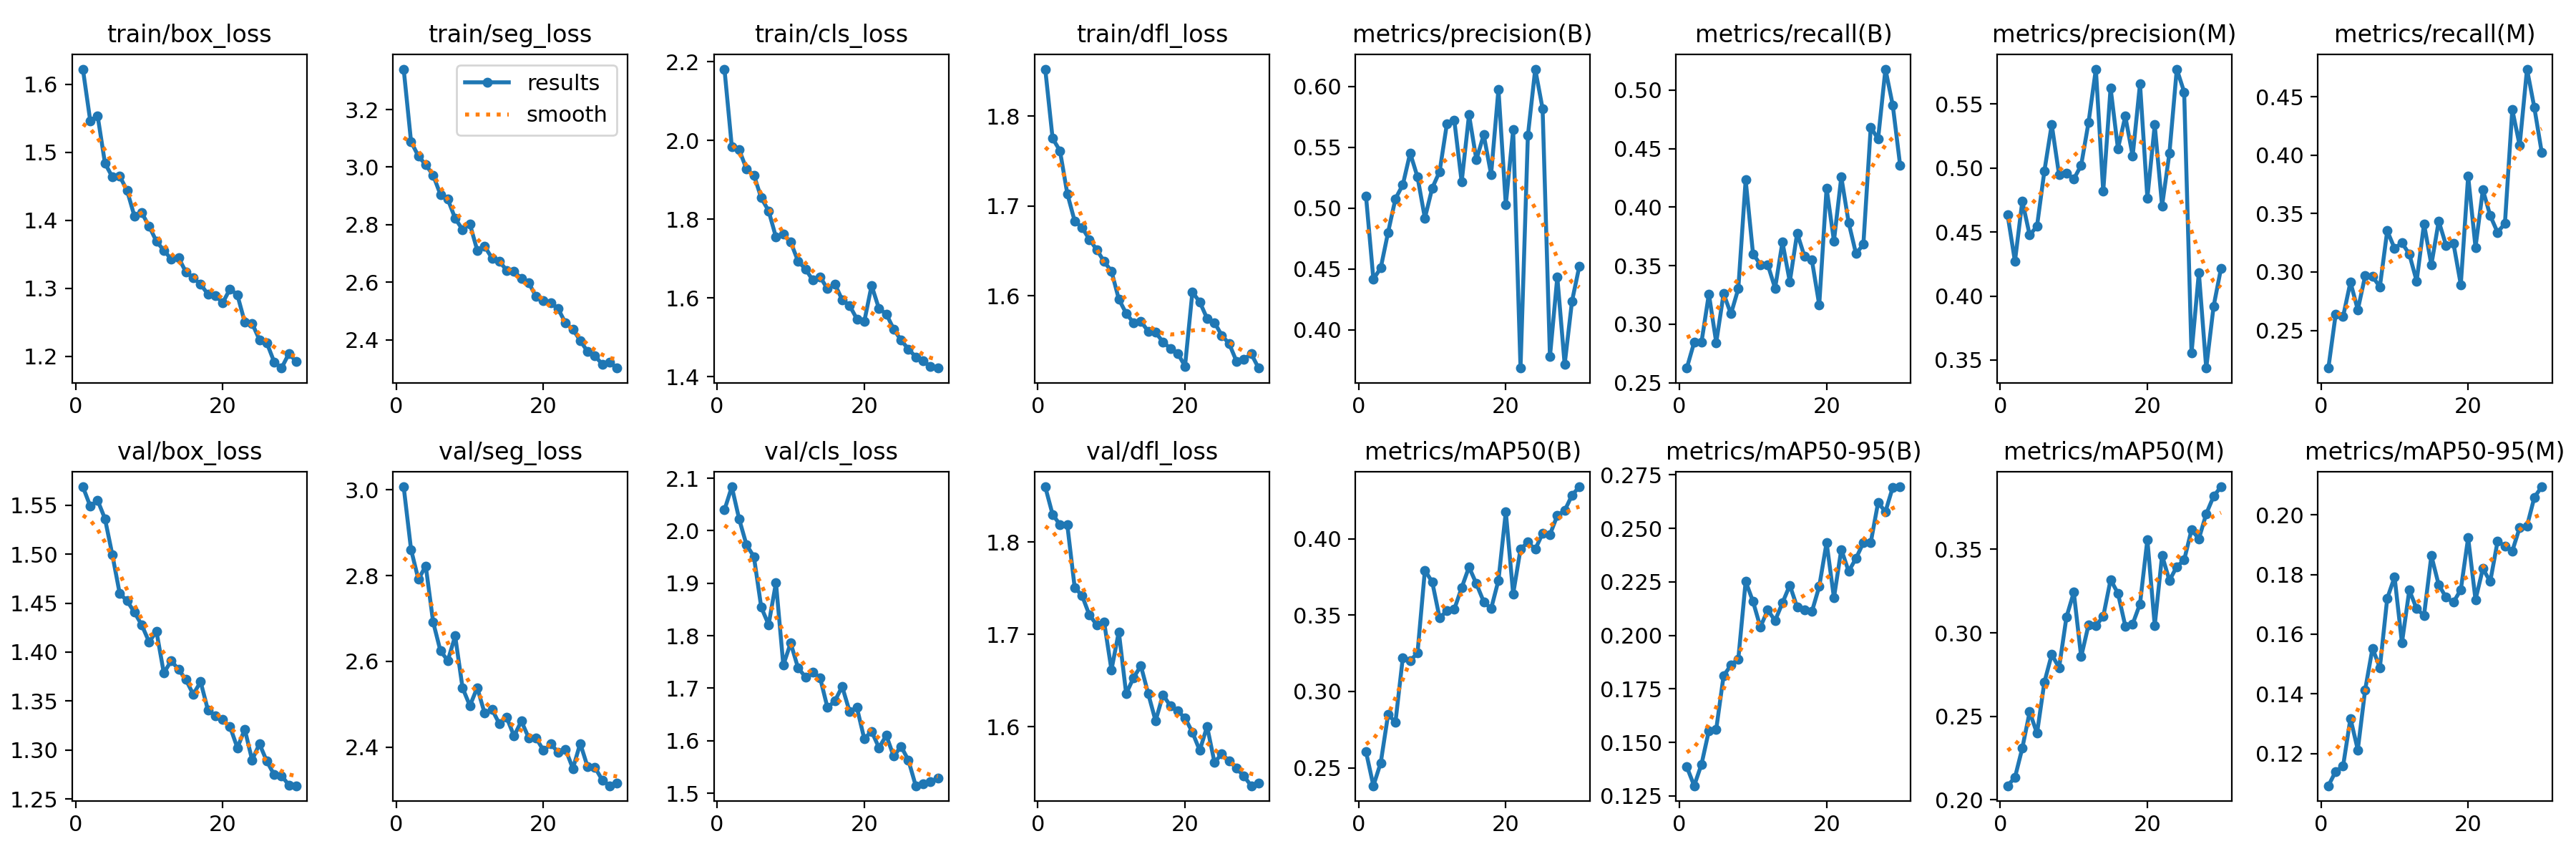

The file beside this chart, header and first rows:
epoch, time, train/box_loss, train/seg_loss, train/cls_loss, train/dfl_loss, metrics/precision(B), metrics/recall(B), metrics/mAP50(B), metrics/mAP50-95(B), metrics/precision(M), metrics/recall(M), metrics/mAP50(M), metrics/mAP50-95(M), val/box_loss, val/seg_loss, val/cls_loss, val/dfl_loss, lr/pg0, lr/pg1, lr/pg2
1, 130.6, 1.622, 3.341, 2.182, 1.853, 0.5097, 0.2624, 0.2605, 0.1385, 0.4635, 0.2177, 0.2084, 0.1093, 1.569, 3.007, 2.04, 1.86, 0.001663, 0.001663, 0.001663
2, 213.7, 1.546, 3.089, 1.984, 1.775, 0.4416, 0.2844, 0.2382, 0.1297, 0.4271, 0.264, 0.2133, 0.1141, 1.549, 2.861, 2.084, 1.83, 0.00322, 0.00322, 0.00322
3, 290, 1.554, 3.038, 1.977, 1.762, 0.4508, 0.2847, 0.2533, 0.1398, 0.4741, 0.2617, 0.2309, 0.1158, 1.555, 2.791, 2.022, 1.819, 0.004667, 0.004667, 0.004667
4, 365.9, 1.484, 3.008, 1.927, 1.714, 0.4801, 0.3257, 0.2849, 0.1555, 0.4476, 0.2913, 0.2526, 0.1318, 1.536, 2.823, 1.973, 1.819, 0.004505, 0.004505, 0.004505
5, 441.9, 1.464, 2.972, 1.912, 1.683, 0.5077, 0.2843, 0.2799, 0.1561, 0.4546, 0.2676, 0.2398, 0.1213, 1.499, 2.692, 1.951, 1.751, 0.00434, 0.00434, 0.00434
6, 518.4, 1.465, 2.904, 1.854, 1.676, 0.5191, 0.326, 0.3221, 0.1811, 0.4976, 0.2967, 0.2704, 0.1414, 1.46, 2.624, 1.854, 1.742, 0.004175, 0.004175, 0.004175
7, 595.4, 1.444, 2.888, 1.821, 1.663, 0.5452, 0.3088, 0.3201, 0.1861, 0.5341, 0.296, 0.287, 0.1553, 1.452, 2.602, 1.821, 1.721, 0.00401, 0.00401, 0.00401
8, 671.6, 1.406, 2.821, 1.755, 1.651, 0.5255, 0.3302, 0.3253, 0.1889, 0.4947, 0.2873, 0.2791, 0.1488, 1.441, 2.659, 1.901, 1.711, 0.003845, 0.003845, 0.003845
9, 747.9, 1.411, 2.783, 1.762, 1.638, 0.4918, 0.4232, 0.3794, 0.2252, 0.4961, 0.3352, 0.3094, 0.172, 1.428, 2.538, 1.744, 1.714, 0.00368, 0.00368, 0.00368
10, 823.6, 1.391, 2.802, 1.742, 1.627, 0.5165, 0.3601, 0.3718, 0.2158, 0.4915, 0.3201, 0.3243, 0.1791, 1.41, 2.496, 1.786, 1.662, 0.003515, 0.003515, 0.003515
11, 899.6, 1.369, 2.711, 1.694, 1.596, 0.53, 0.3509, 0.3483, 0.2039, 0.5022, 0.325, 0.2857, 0.1571, 1.421, 2.538, 1.739, 1.703, 0.00335, 0.00335, 0.00335
12, 975.7, 1.356, 2.725, 1.674, 1.58, 0.5695, 0.3509, 0.3529, 0.2118, 0.5356, 0.3152, 0.3046, 0.1747, 1.379, 2.479, 1.722, 1.636, 0.003185, 0.003185, 0.003185
13, 1053, 1.343, 2.683, 1.646, 1.57, 0.5719, 0.3306, 0.354, 0.2069, 0.5773, 0.2922, 0.3043, 0.1685, 1.391, 2.488, 1.73, 1.653, 0.00302, 0.00302, 0.00302
14, 1129, 1.345, 2.673, 1.653, 1.571, 0.5215, 0.37, 0.368, 0.2151, 0.4818, 0.3411, 0.3097, 0.1663, 1.382, 2.454, 1.72, 1.666, 0.002855, 0.002855, 0.002855
15, 1205, 1.324, 2.641, 1.623, 1.56, 0.5765, 0.3362, 0.3816, 0.2234, 0.5626, 0.306, 0.3318, 0.1863, 1.372, 2.469, 1.663, 1.636, 0.00269, 0.00269, 0.00269
16, 1281, 1.316, 2.637, 1.636, 1.559, 0.5398, 0.3778, 0.3706, 0.2132, 0.5152, 0.3435, 0.3237, 0.1765, 1.357, 2.426, 1.675, 1.606, 0.002525, 0.002525, 0.002525
17, 1358, 1.306, 2.613, 1.595, 1.548, 0.5602, 0.3578, 0.3588, 0.212, 0.5405, 0.3227, 0.3041, 0.1723, 1.37, 2.46, 1.703, 1.635, 0.00236, 0.00236, 0.00236
18, 1435, 1.291, 2.598, 1.581, 1.541, 0.5276, 0.3548, 0.3542, 0.2111, 0.5094, 0.3245, 0.3053, 0.1707, 1.341, 2.421, 1.656, 1.623, 0.002195, 0.002195, 0.002195
19, 1511, 1.289, 2.55, 1.547, 1.536, 0.5975, 0.3164, 0.3728, 0.2228, 0.5658, 0.2892, 0.3174, 0.1749, 1.335, 2.421, 1.663, 1.617, 0.00203, 0.00203, 0.00203
20, 1589, 1.279, 2.535, 1.54, 1.522, 0.5028, 0.4163, 0.4178, 0.2434, 0.4766, 0.3821, 0.3559, 0.1923, 1.331, 2.392, 1.604, 1.61, 0.001865, 0.001865, 0.001865
21, 1683, 1.299, 2.528, 1.632, 1.604, 0.5642, 0.371, 0.3639, 0.2176, 0.5338, 0.3211, 0.3044, 0.1716, 1.324, 2.407, 1.618, 1.594, 0.0017, 0.0017, 0.0017
22, 1757, 1.29, 2.507, 1.573, 1.593, 0.3687, 0.4257, 0.3933, 0.2402, 0.4705, 0.3703, 0.3463, 0.1819, 1.302, 2.387, 1.587, 1.574, 0.001535, 0.001535, 0.001535
23, 1830, 1.25, 2.458, 1.559, 1.575, 0.5595, 0.3867, 0.3978, 0.2299, 0.5118, 0.3482, 0.3313, 0.1776, 1.321, 2.395, 1.61, 1.6, 0.00137, 0.00137, 0.00137
24, 1904, 1.249, 2.436, 1.521, 1.57, 0.6141, 0.3601, 0.3932, 0.236, 0.5774, 0.3338, 0.3397, 0.1911, 1.29, 2.35, 1.57, 1.562, 0.001205, 0.001205, 0.001205
25, 1977, 1.224, 2.397, 1.493, 1.556, 0.5816, 0.3681, 0.4036, 0.2433, 0.5595, 0.3416, 0.3436, 0.1895, 1.306, 2.408, 1.589, 1.57, 0.00104, 0.00104, 0.00104
26, 2050, 1.22, 2.358, 1.47, 1.547, 0.378, 0.4682, 0.4028, 0.2434, 0.3553, 0.439, 0.3617, 0.1878, 1.289, 2.354, 1.563, 1.563, 0.000875, 0.000875, 0.000875
27, 2123, 1.192, 2.343, 1.45, 1.527, 0.4434, 0.4582, 0.4153, 0.262, 0.4183, 0.4083, 0.3563, 0.1956, 1.275, 2.352, 1.514, 1.555, 0.00071, 0.00071, 0.00071
28, 2197, 1.183, 2.315, 1.44, 1.529, 0.3716, 0.5179, 0.4185, 0.2578, 0.3437, 0.4736, 0.3713, 0.1962, 1.274, 2.323, 1.518, 1.546, 0.000545, 0.000545, 0.000545
29, 2271, 1.204, 2.321, 1.426, 1.535, 0.4236, 0.4869, 0.4287, 0.2692, 0.3919, 0.4406, 0.3818, 0.2058, 1.264, 2.309, 1.522, 1.536, 0.00038, 0.00038, 0.00038
30, 2345, 1.192, 2.301, 1.422, 1.519, 0.4524, 0.4355, 0.4341, 0.2694, 0.4213, 0.4024, 0.3875, 0.2093, 1.263, 2.315, 1.529, 1.539, 0.000215, 0.000215, 0.000215
